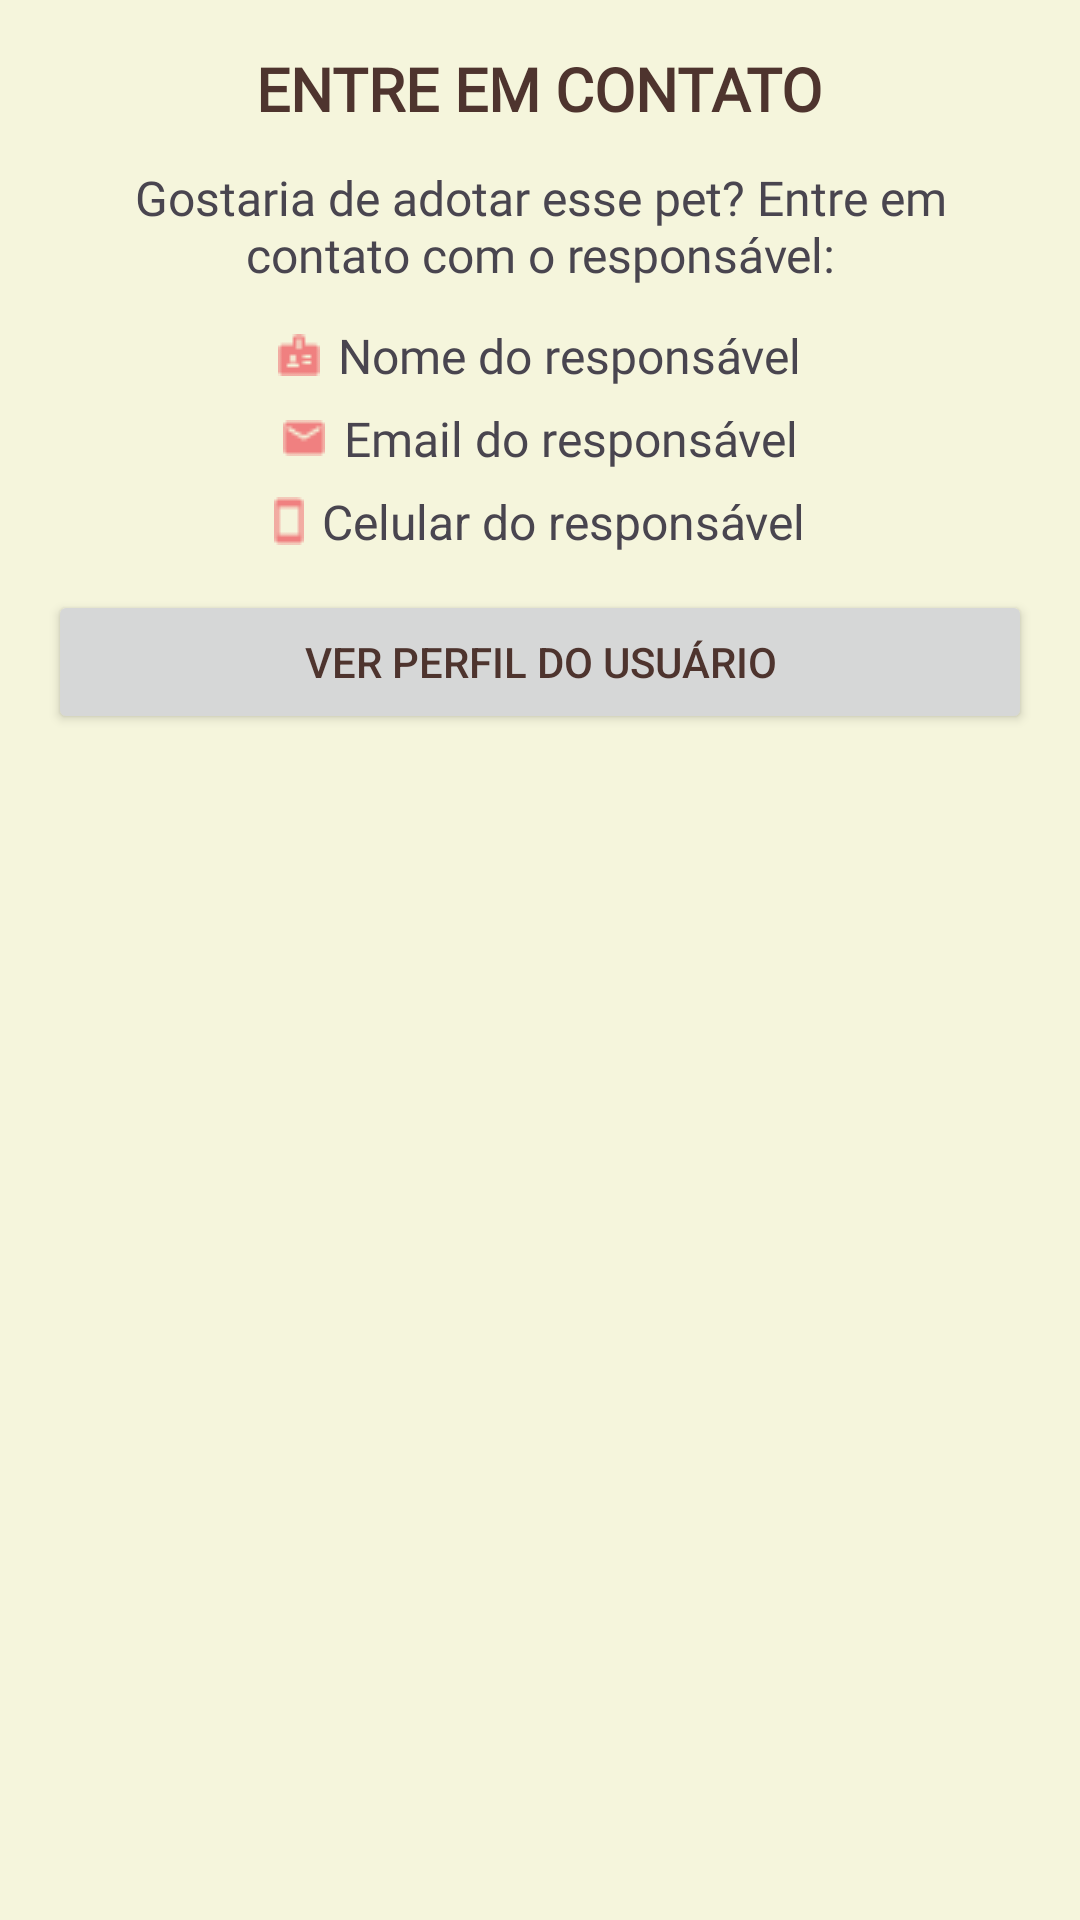

Layout XML and referenced resources for this Android screen:
<!-- AndroidManifest.xml: application theme Theme.PetGuardian -->
<!-- res/layout/modal_entrar_em_contato_pet.xml -->
<?xml version="1.0" encoding="utf-8"?>
<LinearLayout xmlns:android="http://schemas.android.com/apk/res/android"
    android:layout_width="match_parent"
    android:layout_height="match_parent"
    android:background="@color/begeClaro"
    android:orientation="vertical"
    android:padding="16dp">

    <TextView
        android:id="@+id/modalTitle"
        android:layout_width="wrap_content"
        android:layout_height="wrap_content"
        android:layout_gravity="center_horizontal"
        android:layout_marginBottom="12dp"
        android:fontFamily="@font/nunito_bold"
        android:text="ENTRE EM CONTATO"
        android:textColor="@color/marromEscuro"
        android:textSize="20sp"
        android:textStyle="bold" />

    <TextView
        android:id="@+id/textView38"
        android:layout_width="match_parent"
        android:layout_height="wrap_content"
        android:layout_marginBottom="12dp"
        android:fontFamily="@font/nunito_medium"
        android:gravity="center_horizontal"
        android:text="Gostaria de adotar esse pet? Entre em contato com o responsável:"
        android:textSize="16sp" />

    <TextView
        android:id="@+id/textViewNomeResponsavel"
        android:layout_width="wrap_content"
        android:layout_height="wrap_content"
        android:layout_gravity="center_horizontal"
        android:layout_marginBottom="6dp"
        android:drawableStart="@drawable/ic_badge_16x16"
        android:drawablePadding="6dp"
        android:fontFamily="@font/nunito_medium"
        android:gravity="center_horizontal"
        android:text="Nome do responsável"
        android:textSize="16sp" />

    <TextView
        android:id="@+id/textViewEmailResponsavel"
        android:layout_width="wrap_content"
        android:layout_height="wrap_content"
        android:layout_gravity="center_horizontal"
        android:layout_marginBottom="6dp"
        android:drawableStart="@drawable/ic_mail_16x16"
        android:drawablePadding="6dp"
        android:fontFamily="@font/nunito_medium"
        android:gravity="center_horizontal"
        android:text="Email do responsável"
        android:textSize="16sp" />

    <TextView
        android:id="@+id/textViewCelularResponsavel"
        android:layout_width="wrap_content"
        android:layout_height="wrap_content"
        android:layout_gravity="center_horizontal"
        android:layout_marginBottom="12dp"
        android:drawableStart="@drawable/ic_smartphone_16x16"
        android:drawablePadding="6dp"
        android:gravity="center_horizontal"
        android:text="Celular do responsável"
        android:textSize="16sp" />

    <Button
        android:id="@+id/modalButtonPerfilUsuario"
        android:layout_width="match_parent"
        android:layout_height="wrap_content"
        android:text="VER PERFIL DO USUÁRIO" />
</LinearLayout>
<!-- resources referenced by this layout -->
<resources>
  <color name="begeClaro">#F5F5DC</color>
  <color name="marromEscuro">#4E342E</color>
  <!-- drawable ic_badge_16x16: png bitmap (drawable, 294 bytes) -->
  <!-- drawable ic_mail_16x16: png bitmap (drawable, 299 bytes) -->
  <!-- drawable ic_smartphone_16x16: png bitmap (drawable, 242 bytes) -->
  <style name="Theme.PetGuardian" parent="Base.Theme.PetGuardian" />
  <style name="Base.Theme.PetGuardian" parent="Theme.Material3.DayNight.NoActionBar">
          
          <item name="colorPrimary">@color/verdeOlivaClaro</item>
          <item name="colorSecondary">@color/azulCeuClaro</item>
          <item name="colorTertiary">@color/coralSuave</item>
          <item name="android:colorBackground">@color/begeClaro</item>
          <item name="colorAccent">@color/amareloDouradoSuave</item>
          <item name="android:textColorPrimary">@color/marromEscuro</item>
          <item name="android:statusBarColor">@color/verdeOlivaClaro</item>
          <item name="android:button">@color/amareloDouradoSuave</item>
          
          <item name="android:state_checked">@color/coralSuave</item>
      </style>
  <color name="verdeOlivaClaro">#A9BA9D</color>
  <color name="azulCeuClaro">#B0E0E6</color>
  <color name="coralSuave">#F08080</color>
  <color name="amareloDouradoSuave">#FFD700</color>
</resources>
